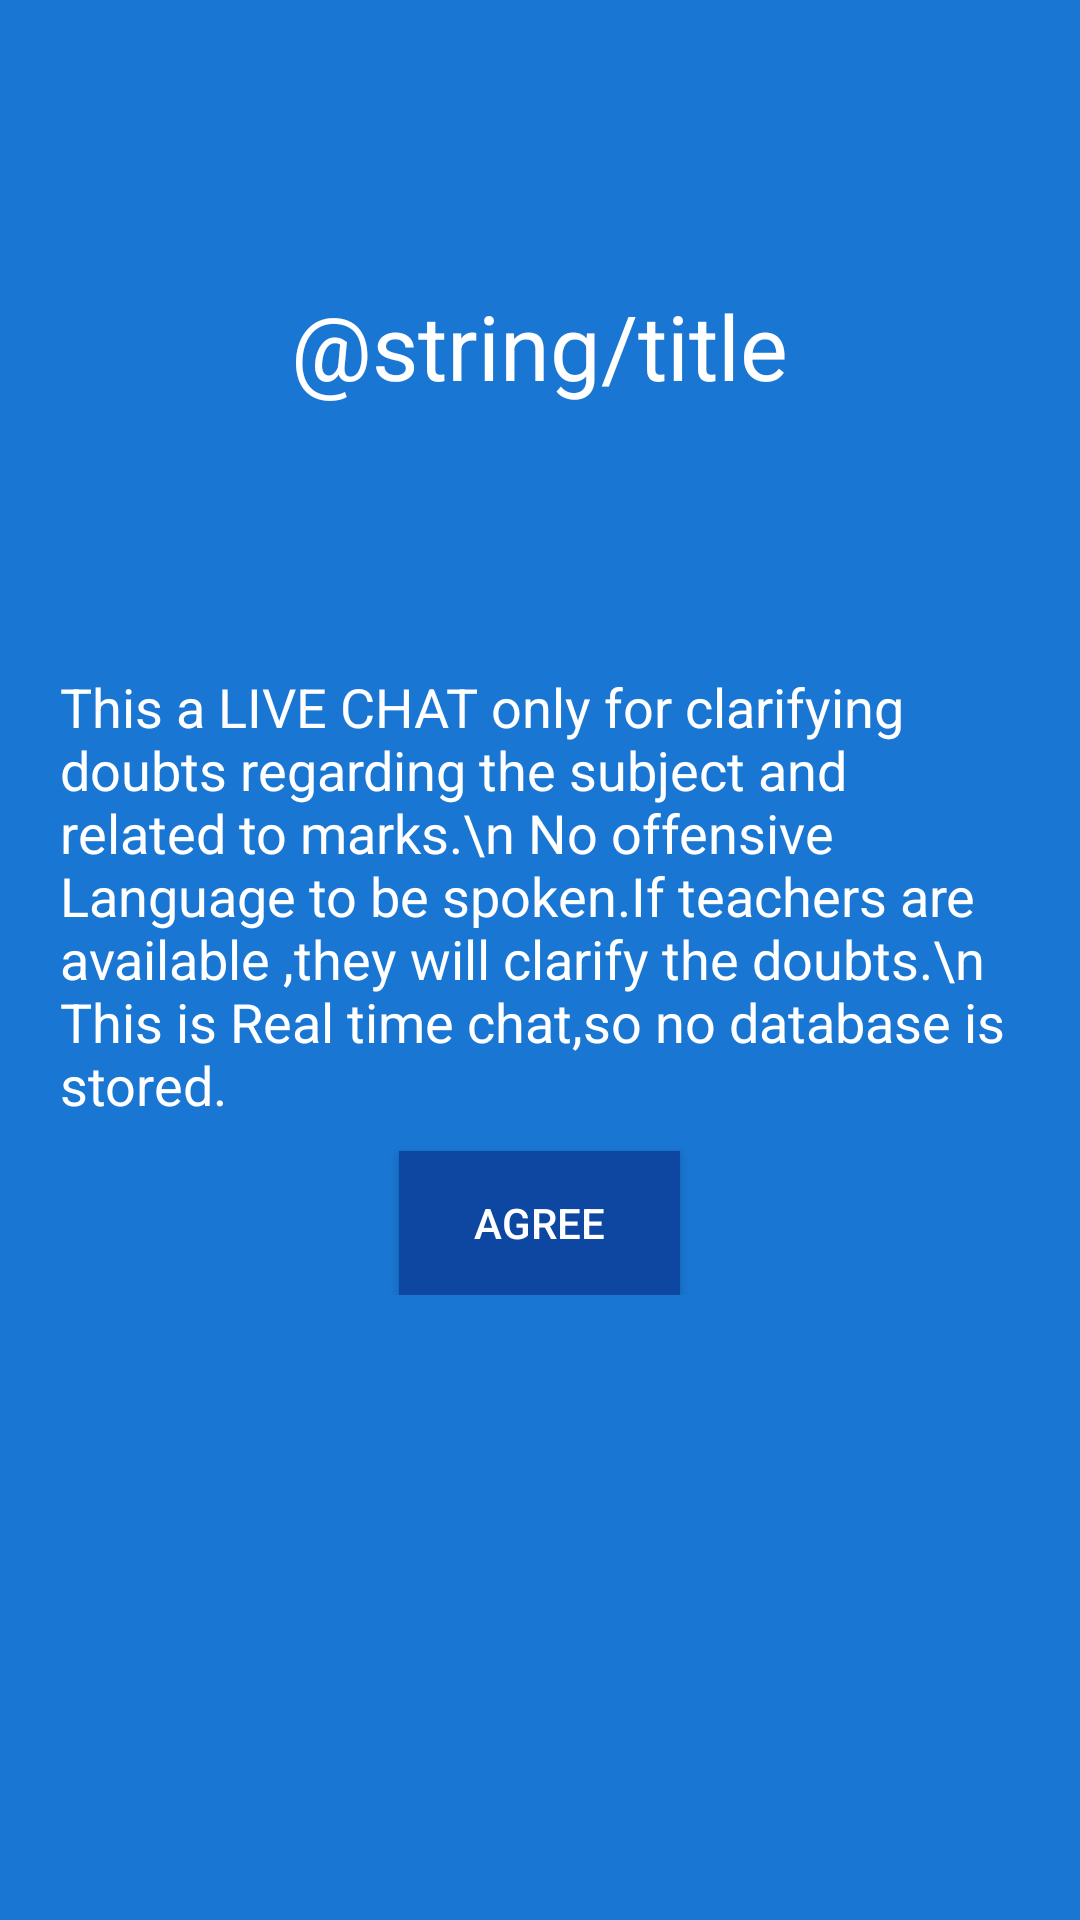

This screen was rendered from an Android layout file. Write that file and the resources it references.
<!-- AndroidManifest.xml: activity theme AppTheme.NoActionBar -->
<!-- res/layout/activity_name.xml -->
<?xml version="1.0" encoding="utf-8"?>
<RelativeLayout xmlns:android="http://schemas.android.com/apk/res/android"
    xmlns:tools="http://schemas.android.com/tools"
    android:orientation="vertical"
    android:layout_width="match_parent"
    android:layout_height="match_parent"
    android:background="@color/actionbar">
    
    <ImageView
        android:layout_width="60dp"
        android:layout_height="60dp"
        android:id="@+id/imgLogo"
        android:layout_gravity="center_horizontal"
        android:layout_centerHorizontal="true"
        android:layout_marginBottom="10dp"
        android:layout_marginTop="20dp"
        android:src="@drawable/ic_launcher"
        android:layout_alignParentTop="true"/>
     <TextView
         android:layout_width="wrap_content"
         android:layout_height="wrap_content"
         android:layout_below="@+id/imgLogo"
         android:layout_centerHorizontal="true"
         android:layout_marginTop="5dp"
         android:textSize="30sp"
         android:text="@string/title"
         android:textColor="@color/white"/>
     <LinearLayout
         android:layout_width="fill_parent"
         android:layout_height="wrap_content"
         android:layout_centerInParent="true"
         android:gravity="center_horizontal"
         android:orientation="vertical"
         android:padding="20dp">
         <TextView
             android:layout_height="wrap_content"
             android:layout_width="wrap_content"
             android:layout_marginBottom="10dp"
             android:layout_marginTop="15dp"
             android:text="This a LIVE CHAT only for clarifying doubts regarding the subject and related to marks.\n
No offensive Language to be spoken.If teachers are available ,they will clarify the doubts.\n
This is Real time chat,so no database is stored."
             android:textColor="@color/white"
             android:textSize="18dp"
             tools:ignore="SpUsage" />
       
         <Button
             android:layout_width="wrap_content"
             android:layout_height="wrap_content"
             android:id="@+id/bg_btn_join"
             android:paddingLeft="25dp"
             android:paddingRight="25dp"
             android:text="AGREE"
             android:textColor="@color/white"
             android:background="@color/bg_btn_join" />
     </LinearLayout>
</RelativeLayout>
<!-- resources referenced by this layout -->
<resources>
  <color name="actionbar">#1976d2</color>
  <color name="bg_btn_join">#0d47a1</color>
  <color name="white">#ffffff</color>
  <style name="AppTheme.NoActionBar">
          <item name="windowActionBar">false</item>
          <item name="windowNoTitle">true</item>
      </style>
</resources>
